Dataset: 半导体芯片表面缺陷检测(预处理后) (GitHub, Baird-Li/Lizhipeng1). Classes: ZF scratch, broken, pin break, scratch.

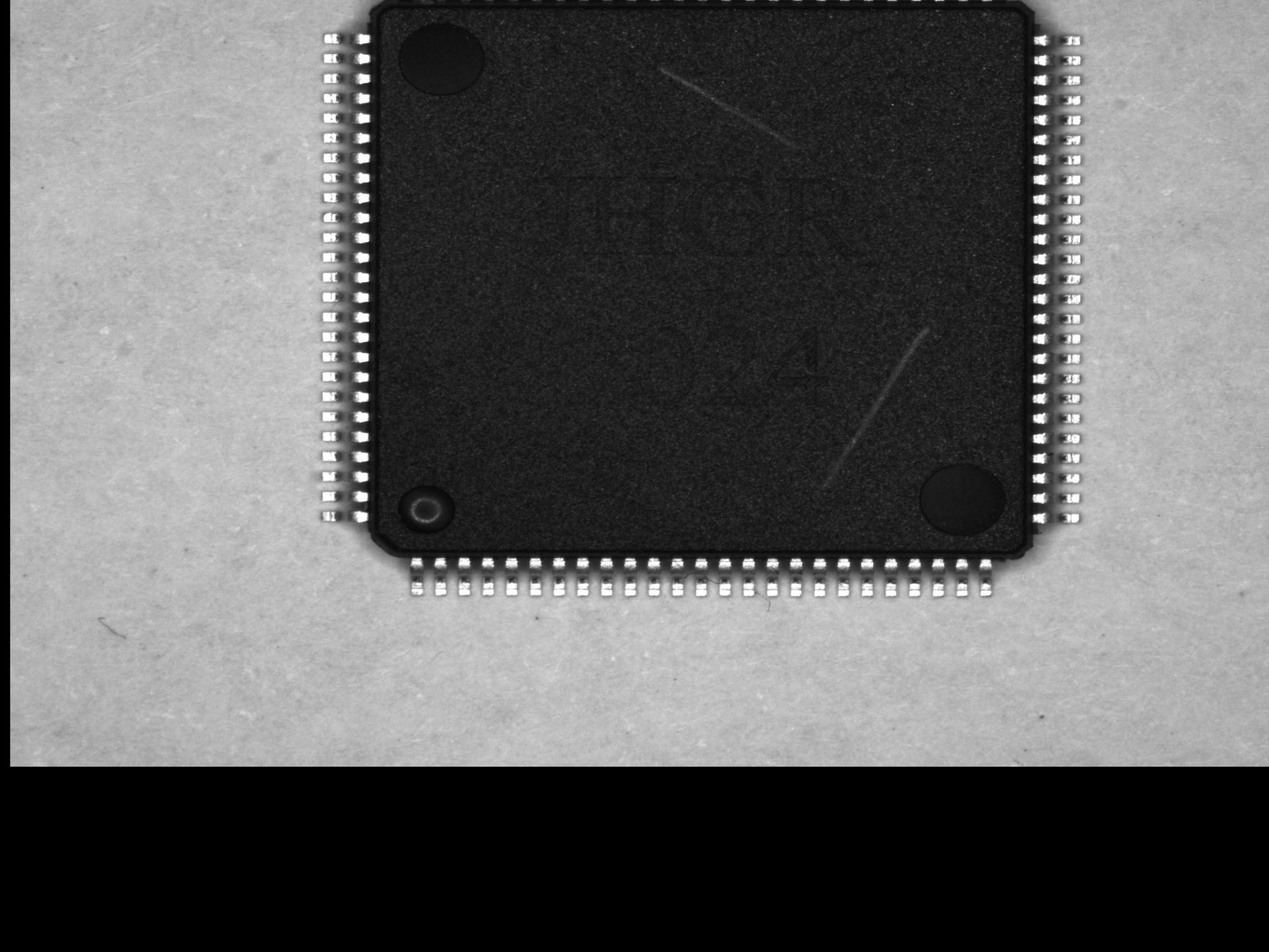
Label: scratch

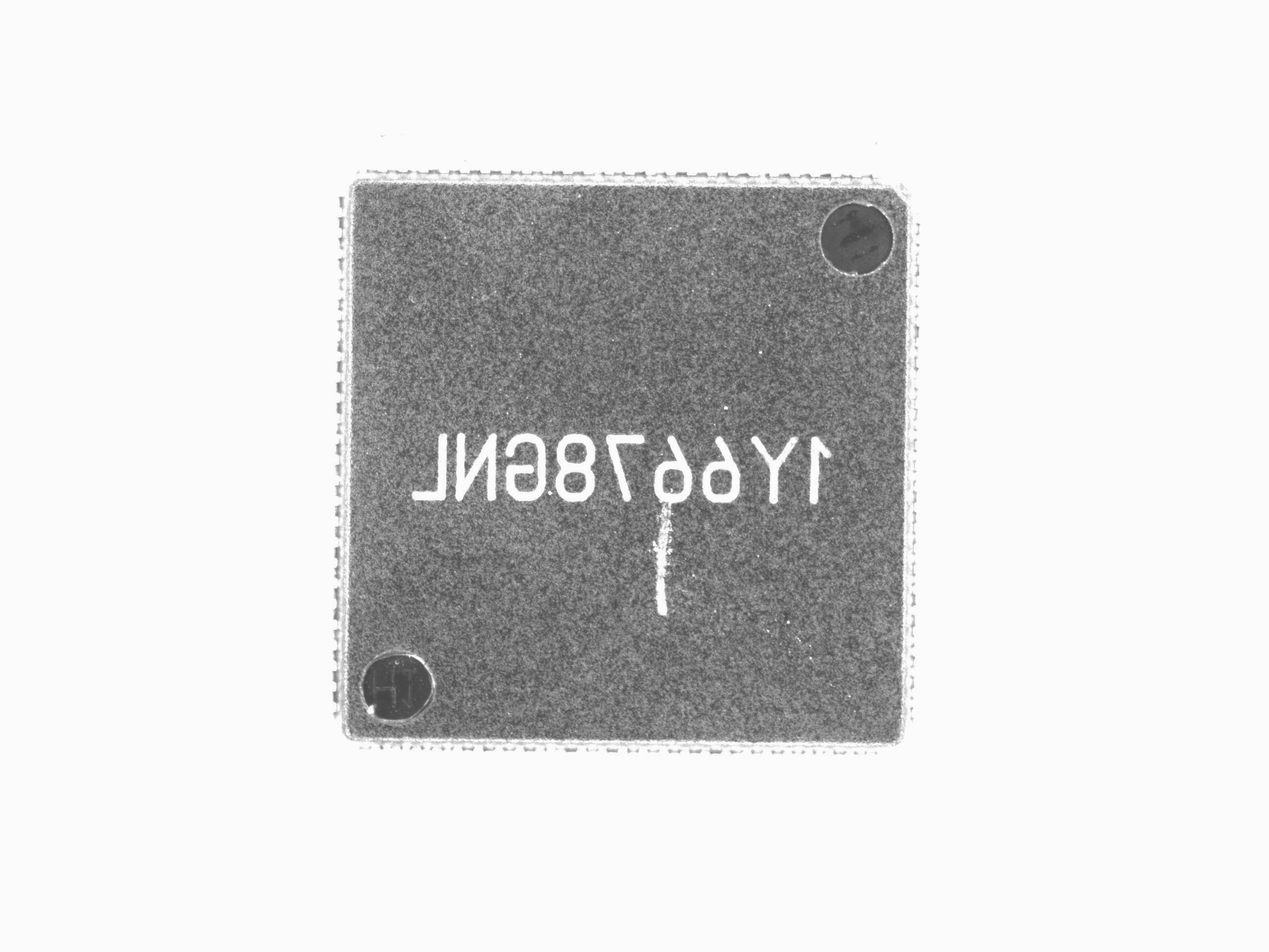
Label: ZF scratch

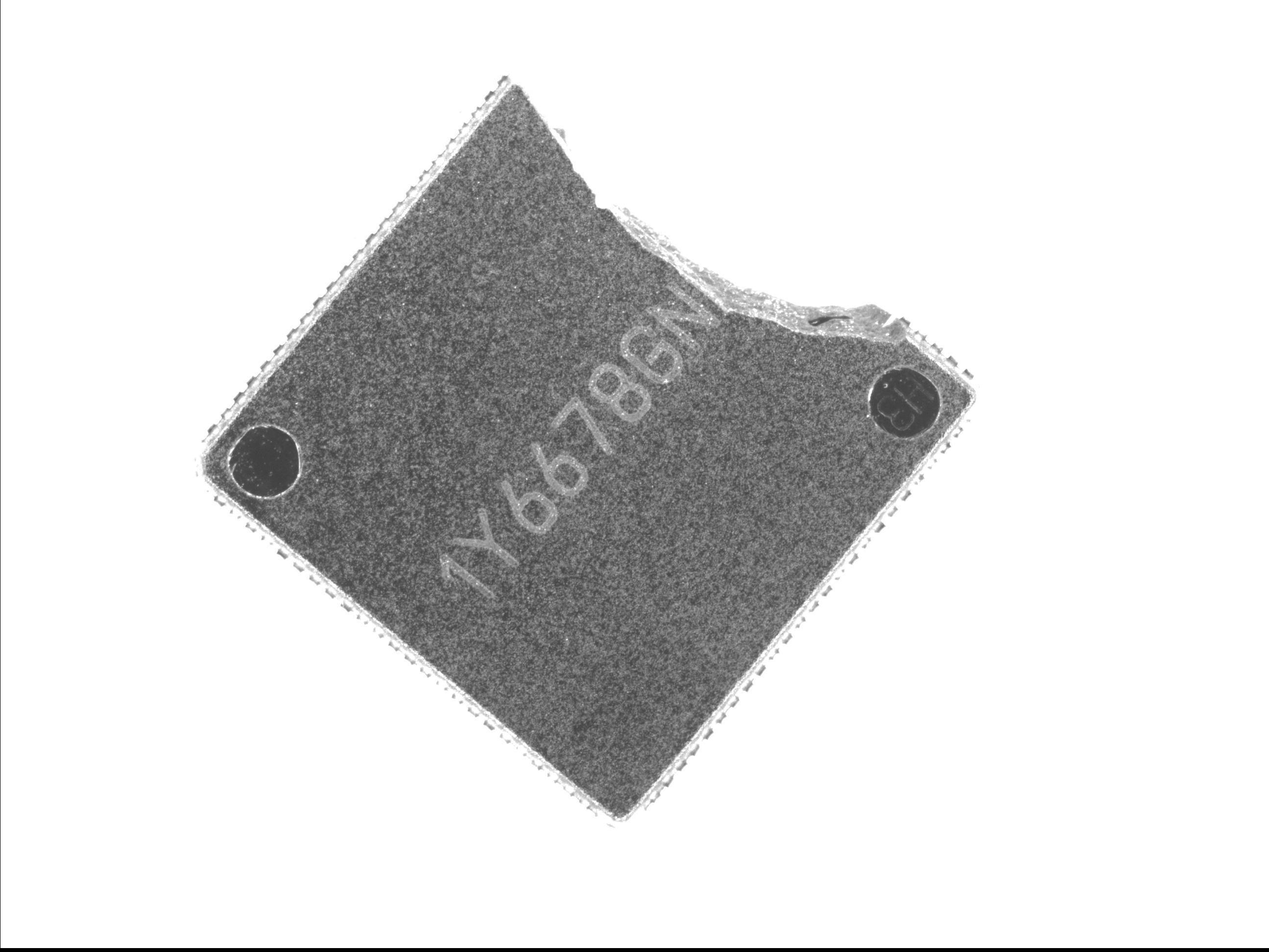
Label: broken

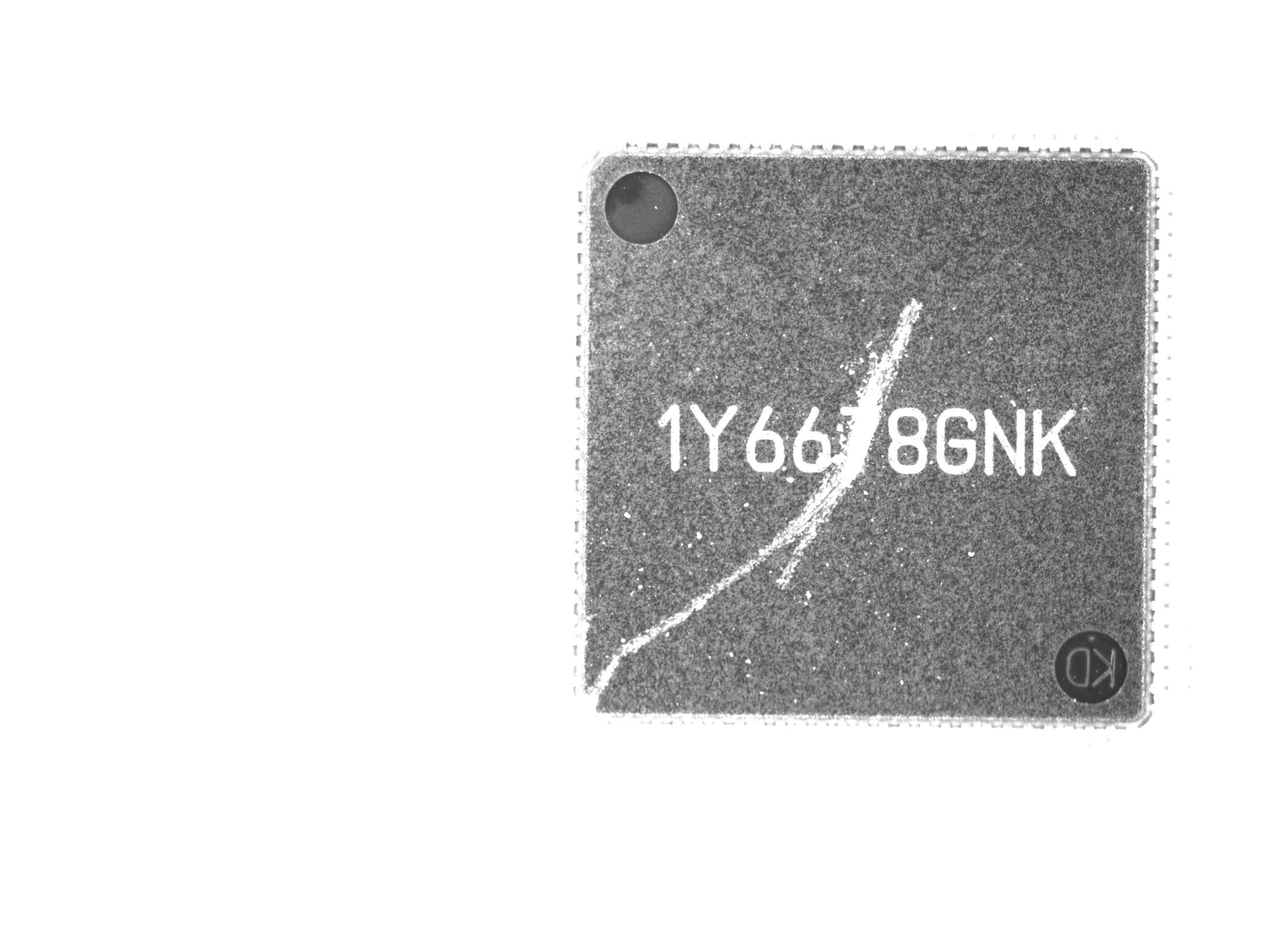
Label: ZF scratch

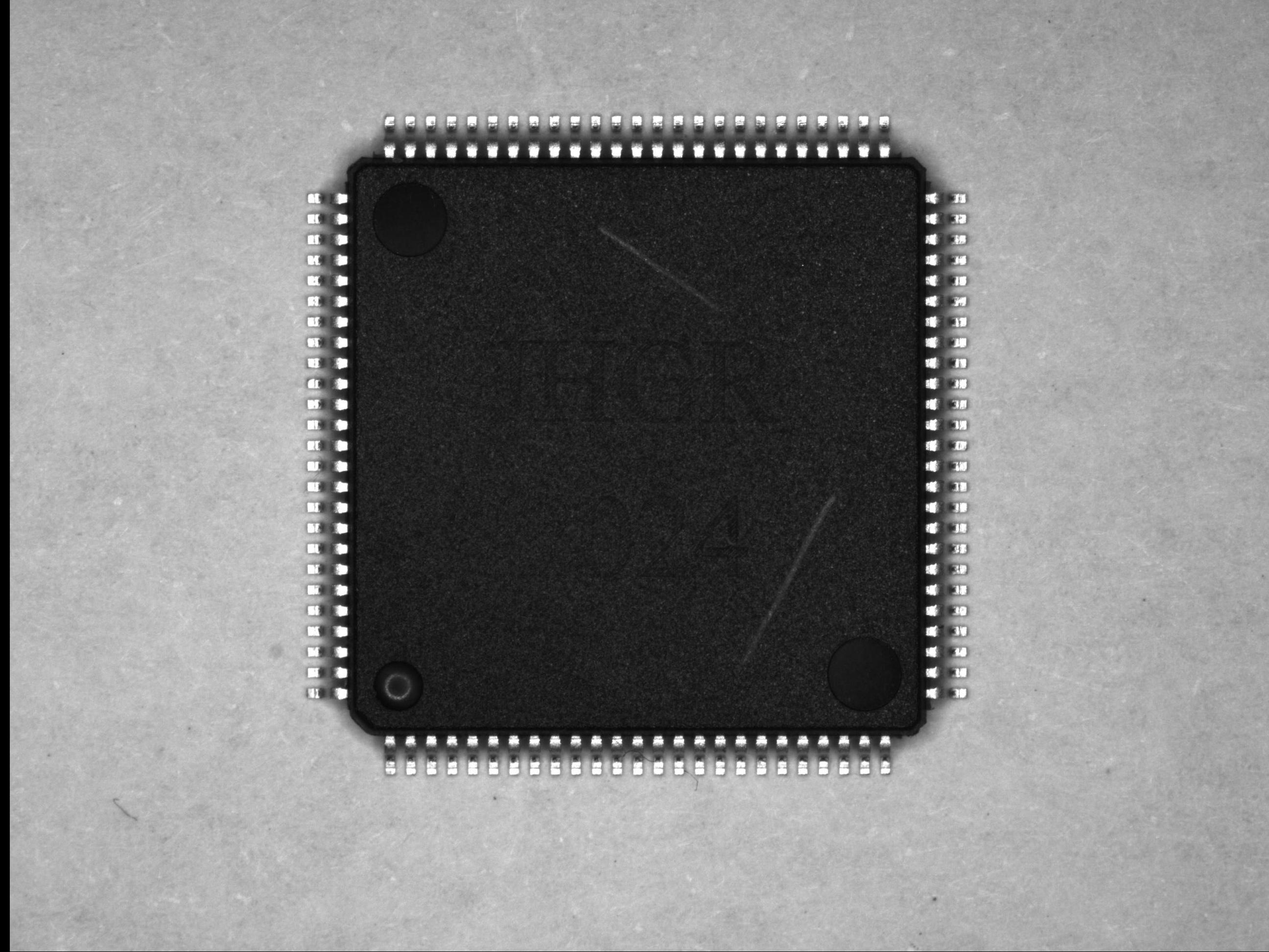
Label: scratch

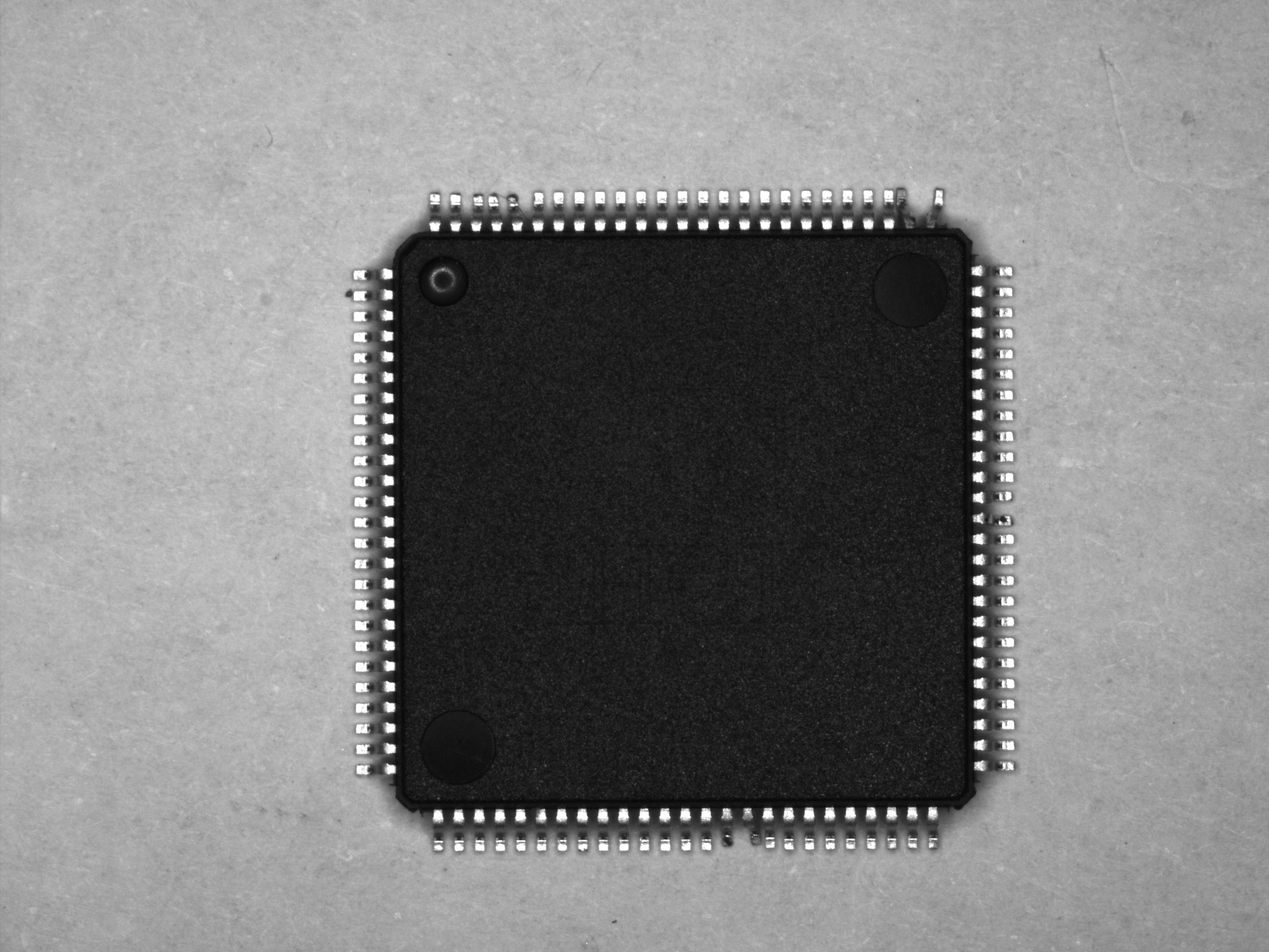
Label: pin break
